Dataset: data (GitHub, AaahAahAha/Projects). Classes: fist, next gesture, none, one finger, palm, prev, swing gesture, three fingers, thumbs up, two fingers.

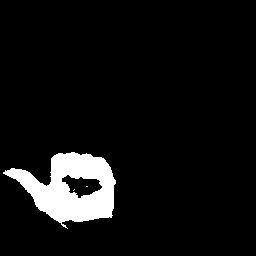
Label: prev

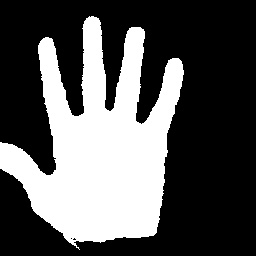
Label: palm

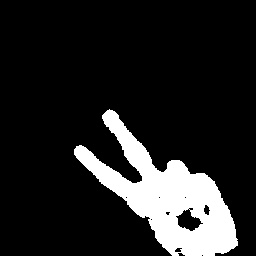
Label: two fingers

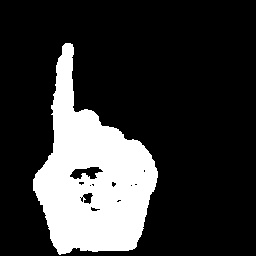
Label: one finger

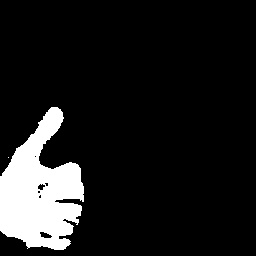
Label: thumbs up

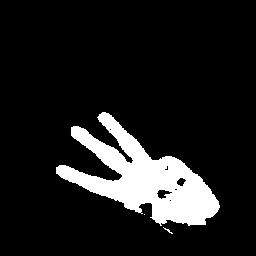
Label: three fingers
